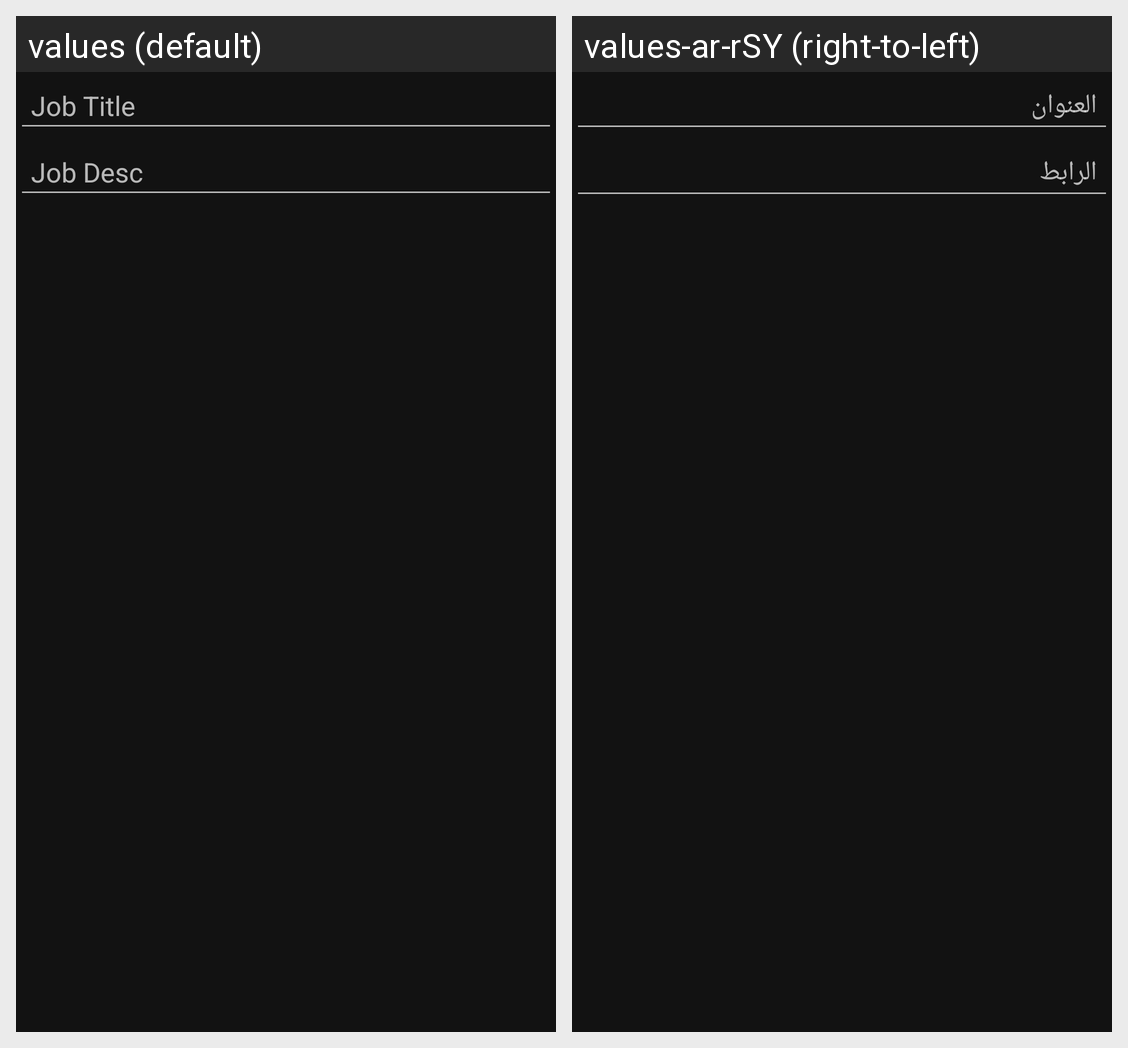

Strings drawn on this Android screen and how each of the app's shown locales translates them:
Android screen res/layout/dialog_add.xml rendered under 2 locales, left to right: values (default), values-ar-rSY (right-to-left). Device: Nexus 5 (rendered at 1080×1920; each locale shown at half size, 540×960, under a caption strip naming it); theme Theme.MaterialComponents.NoActionBar.
Strings drawn on this screen, with the default value and each locale's value (text and hints the layout hard-codes, and strings that could not be matched under every locale, appear in the picture but are not listed):

JobTitle
  values: Job Title
  values-ar-rSY: العنوان

jobDesc
  values: Job Desc
  values-ar-rSY: الرابط
